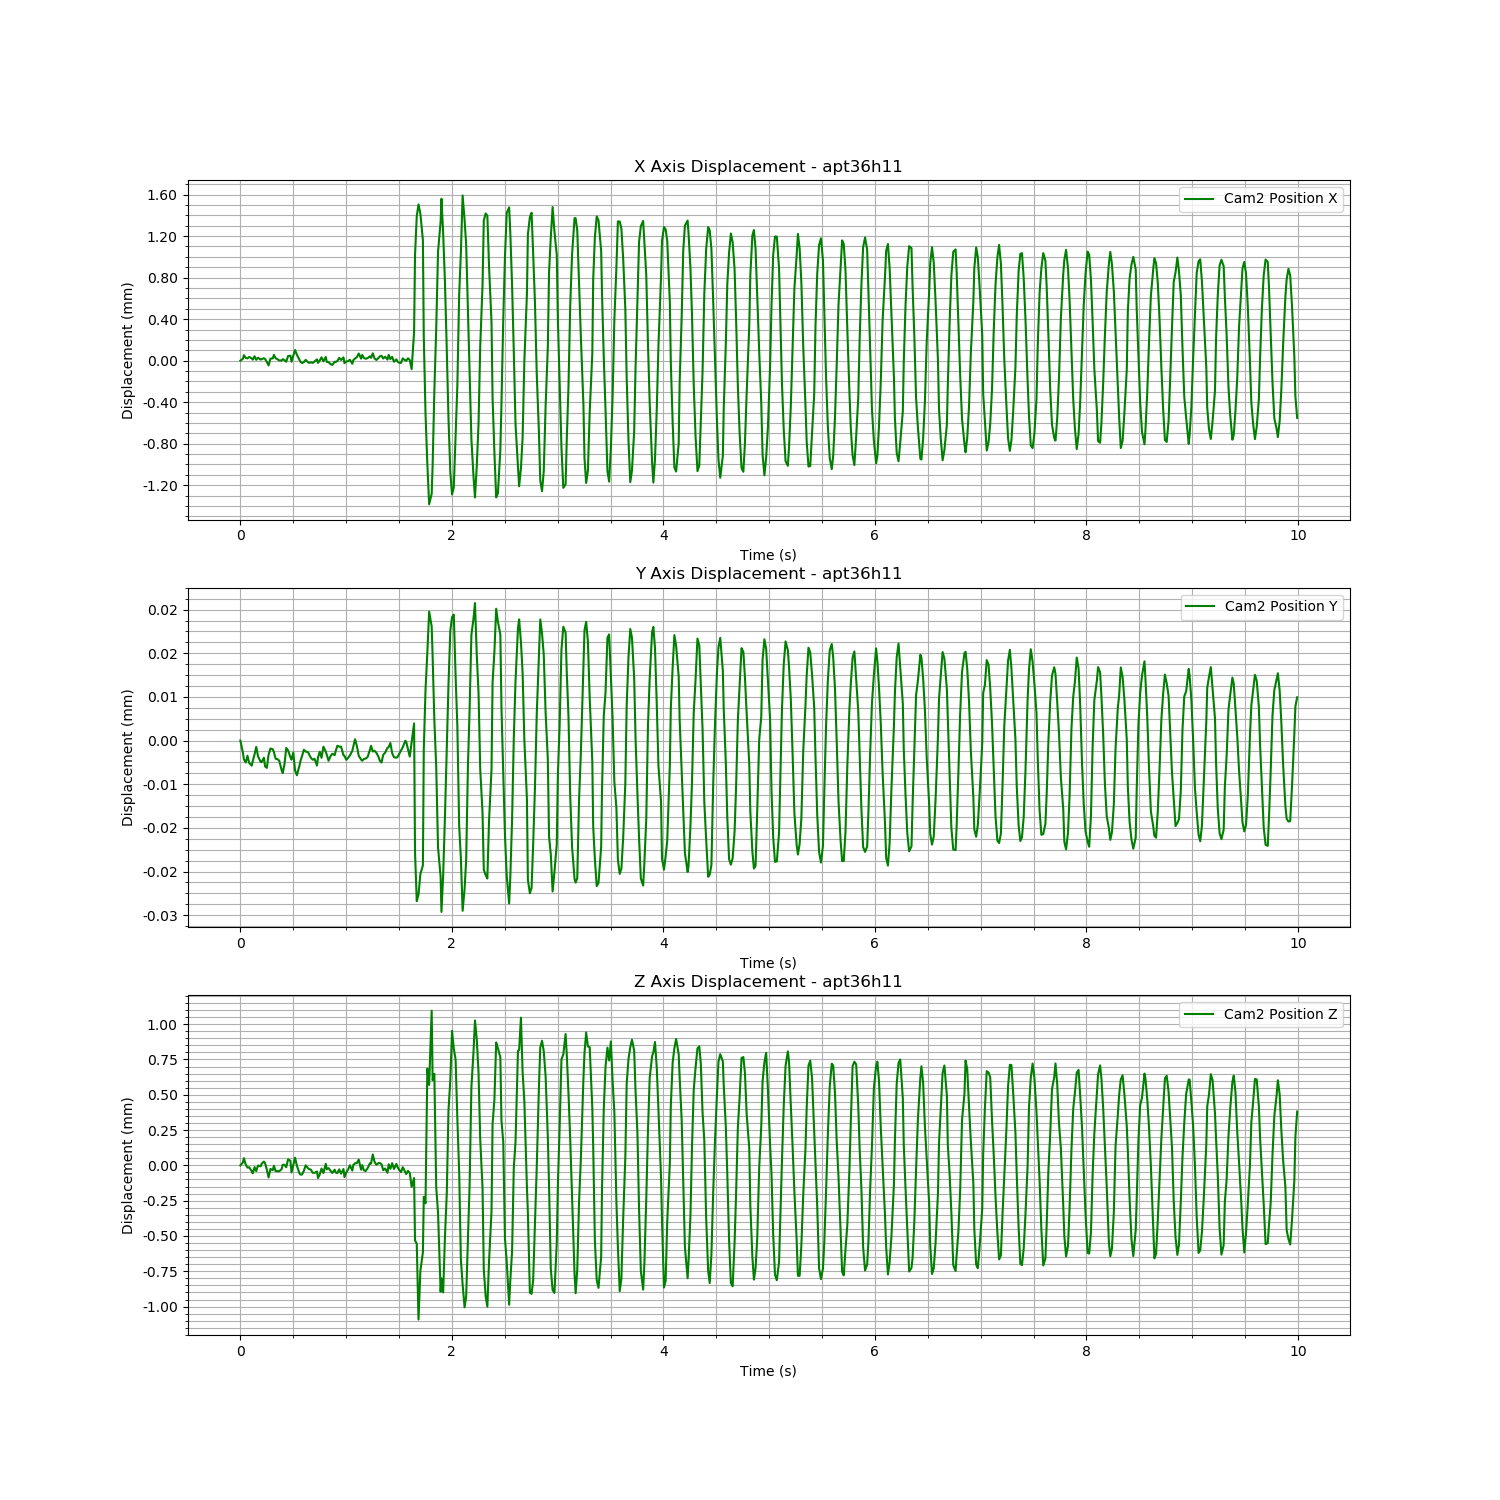

Data behind this chart, as committed beside it:
Time (s), Cam2 Fiducial ID, Cam2 Position X, Cam2 Position Y, Cam2 Position Z, Cam2 Rotation X, Cam2 Rotation Y, Cam2 Rotation Z, Cam2 Rotation W
1723621438, 0, -0.609, 0.005741, -0.701, 0.002581, -0.3504, 0.009945, 0.9365
1723621438, 0, -0.609, 0.005739, -0.701, 0.002729, -0.3504, 0.009984, 0.9365
1723621438, 0, -0.609, 0.005738, -0.701, 0.00287, -0.3505, 0.01002, 0.9365
1723621438, 0, -0.609, 0.005737, -0.701, 0.002793, -0.3506, 0.009997, 0.9365
1723621438, 0, -0.609, 0.005738, -0.701, 0.002937, -0.3504, 0.01004, 0.9365
1723621438, 0, -0.609, 0.005737, -0.701, 0.002932, -0.3505, 0.01001, 0.9365
1723621438, 0, -0.609, 0.005737, -0.7011, 0.00275, -0.3505, 0.009988, 0.9365
1723621438, 0, -0.609, 0.005737, -0.7011, 0.00279, -0.3505, 0.009943, 0.9365
1723621438, 0, -0.609, 0.005739, -0.701, 0.002637, -0.3505, 0.00992, 0.9365
1723621438, 0, -0.609, 0.00574, -0.7011, 0.002723, -0.3505, 0.009931, 0.9365
1723621438, 0, -0.609, 0.005738, -0.701, 0.002619, -0.3505, 0.009932, 0.9365
1723621438, 0, -0.609, 0.005737, -0.701, 0.002593, -0.3505, 0.009872, 0.9365
1723621438, 0, -0.609, 0.005737, -0.701, 0.002576, -0.3505, 0.009898, 0.9365
1723621438, 0, -0.609, 0.005738, -0.701, 0.002565, -0.3504, 0.009911, 0.9365
1723621438, 0, -0.609, 0.005736, -0.701, 0.002658, -0.3505, 0.009965, 0.9365
1723621438, 0, -0.6091, 0.005736, -0.701, 0.002812, -0.3504, 0.009982, 0.9365
1723621439, 0, -0.6091, 0.005739, -0.7011, 0.002932, -0.3504, 0.01, 0.9365
1723621439, 0, -0.609, 0.00574, -0.701, 0.002957, -0.3505, 0.01004, 0.9365
1723621439, 0, -0.609, 0.00574, -0.7011, 0.002812, -0.3505, 0.009986, 0.9365
1723621439, 0, -0.609, 0.005739, -0.701, 0.002796, -0.3505, 0.00997, 0.9365
1723621439, 0, -0.609, 0.005738, -0.7011, 0.00277, -0.3505, 0.009955, 0.9365
1723621439, 0, -0.609, 0.005738, -0.7011, 0.002823, -0.3505, 0.009915, 0.9365
1723621439, 0, -0.609, 0.005737, -0.7011, 0.00269, -0.3504, 0.009964, 0.9365
1723621439, 0, -0.609, 0.005736, -0.701, 0.00252, -0.3505, 0.009888, 0.9365
1723621439, 0, -0.609, 0.005735, -0.701, 0.002574, -0.3505, 0.009911, 0.9365
1723621439, 0, -0.609, 0.005737, -0.701, 0.002541, -0.3504, 0.009912, 0.9365
1723621439, 0, -0.6091, 0.00574, -0.701, 0.002584, -0.3504, 0.009948, 0.9365
1723621439, 0, -0.609, 0.005739, -0.701, 0.002742, -0.3505, 0.009978, 0.9365
1723621439, 0, -0.609, 0.005738, -0.701, 0.002701, -0.3505, 0.009953, 0.9365
1723621439, 0, -0.6091, 0.005738, -0.7011, 0.002948, -0.3504, 0.01003, 0.9365
1723621439, 0, -0.609, 0.005739, -0.701, 0.002942, -0.3505, 0.01001, 0.9365
1723621439, 0, -0.6089, 0.005736, -0.701, 0.002744, -0.3505, 0.01, 0.9365
1723621439, 0, -0.609, 0.005735, -0.701, 0.002799, -0.3505, 0.009994, 0.9365
1723621439, 0, -0.609, 0.005737, -0.7011, 0.002677, -0.3505, 0.009954, 0.9365
1723621439, 0, -0.609, 0.005737, -0.7011, 0.002744, -0.3505, 0.009939, 0.9365
1723621439, 0, -0.6091, 0.005738, -0.7011, 0.002586, -0.3504, 0.00992, 0.9365
1723621439, 0, -0.6091, 0.00574, -0.7011, 0.002569, -0.3505, 0.009869, 0.9365
1723621439, 0, -0.609, 0.005739, -0.701, 0.002593, -0.3505, 0.009918, 0.9365
1723621439, 0, -0.6091, 0.005739, -0.701, 0.002647, -0.3504, 0.00992, 0.9365
1723621439, 0, -0.6091, 0.005739, -0.701, 0.0027, -0.3505, 0.009995, 0.9365
1723621439, 0, -0.6091, 0.005738, -0.701, 0.002756, -0.3505, 0.009976, 0.9365
1723621439, 0, -0.6091, 0.005738, -0.7011, 0.002849, -0.3505, 0.009999, 0.9365
1723621439, 0, -0.609, 0.005738, -0.7011, 0.002974, -0.3505, 0.01002, 0.9365
1723621439, 0, -0.609, 0.005737, -0.7011, 0.002808, -0.3505, 0.009962, 0.9365
1723621439, 0, -0.6091, 0.005738, -0.7011, 0.002871, -0.3504, 0.009979, 0.9365
1723621439, 0, -0.609, 0.005739, -0.7011, 0.002664, -0.3505, 0.009965, 0.9365
1723621439, 0, -0.609, 0.005738, -0.701, 0.002743, -0.3505, 0.009939, 0.9365
1723621439, 0, -0.609, 0.00574, -0.7011, 0.002731, -0.3505, 0.009904, 0.9365
1723621439, 0, -0.609, 0.005739, -0.701, 0.002665, -0.3505, 0.009896, 0.9365
1723621439, 0, -0.6091, 0.005739, -0.701, 0.002711, -0.3505, 0.009904, 0.9365
1723621439, 0, -0.6091, 0.005737, -0.701, 0.002564, -0.3504, 0.009906, 0.9365
1723621439, 0, -0.6091, 0.005738, -0.7011, 0.002621, -0.3504, 0.009949, 0.9365
1723621439, 0, -0.6091, 0.005739, -0.7011, 0.002747, -0.3504, 0.01, 0.9365
1723621439, 0, -0.6091, 0.005739, -0.701, 0.002705, -0.3505, 0.009942, 0.9365
1723621439, 0, -0.6091, 0.005739, -0.7011, 0.002868, -0.3504, 0.01005, 0.9365
1723621439, 0, -0.609, 0.00574, -0.7011, 0.002956, -0.3505, 0.01001, 0.9365
1723621439, 0, -0.609, 0.00574, -0.701, 0.002793, -0.3505, 0.009995, 0.9365
1723621439, 0, -0.609, 0.00574, -0.7011, 0.002815, -0.3505, 0.00996, 0.9365
1723621439, 0, -0.609, 0.005738, -0.701, 0.002684, -0.3505, 0.009972, 0.9365
1723621439, 0, -0.6091, 0.005738, -0.7011, 0.002756, -0.3505, 0.009967, 0.9365
... 540 more rows
